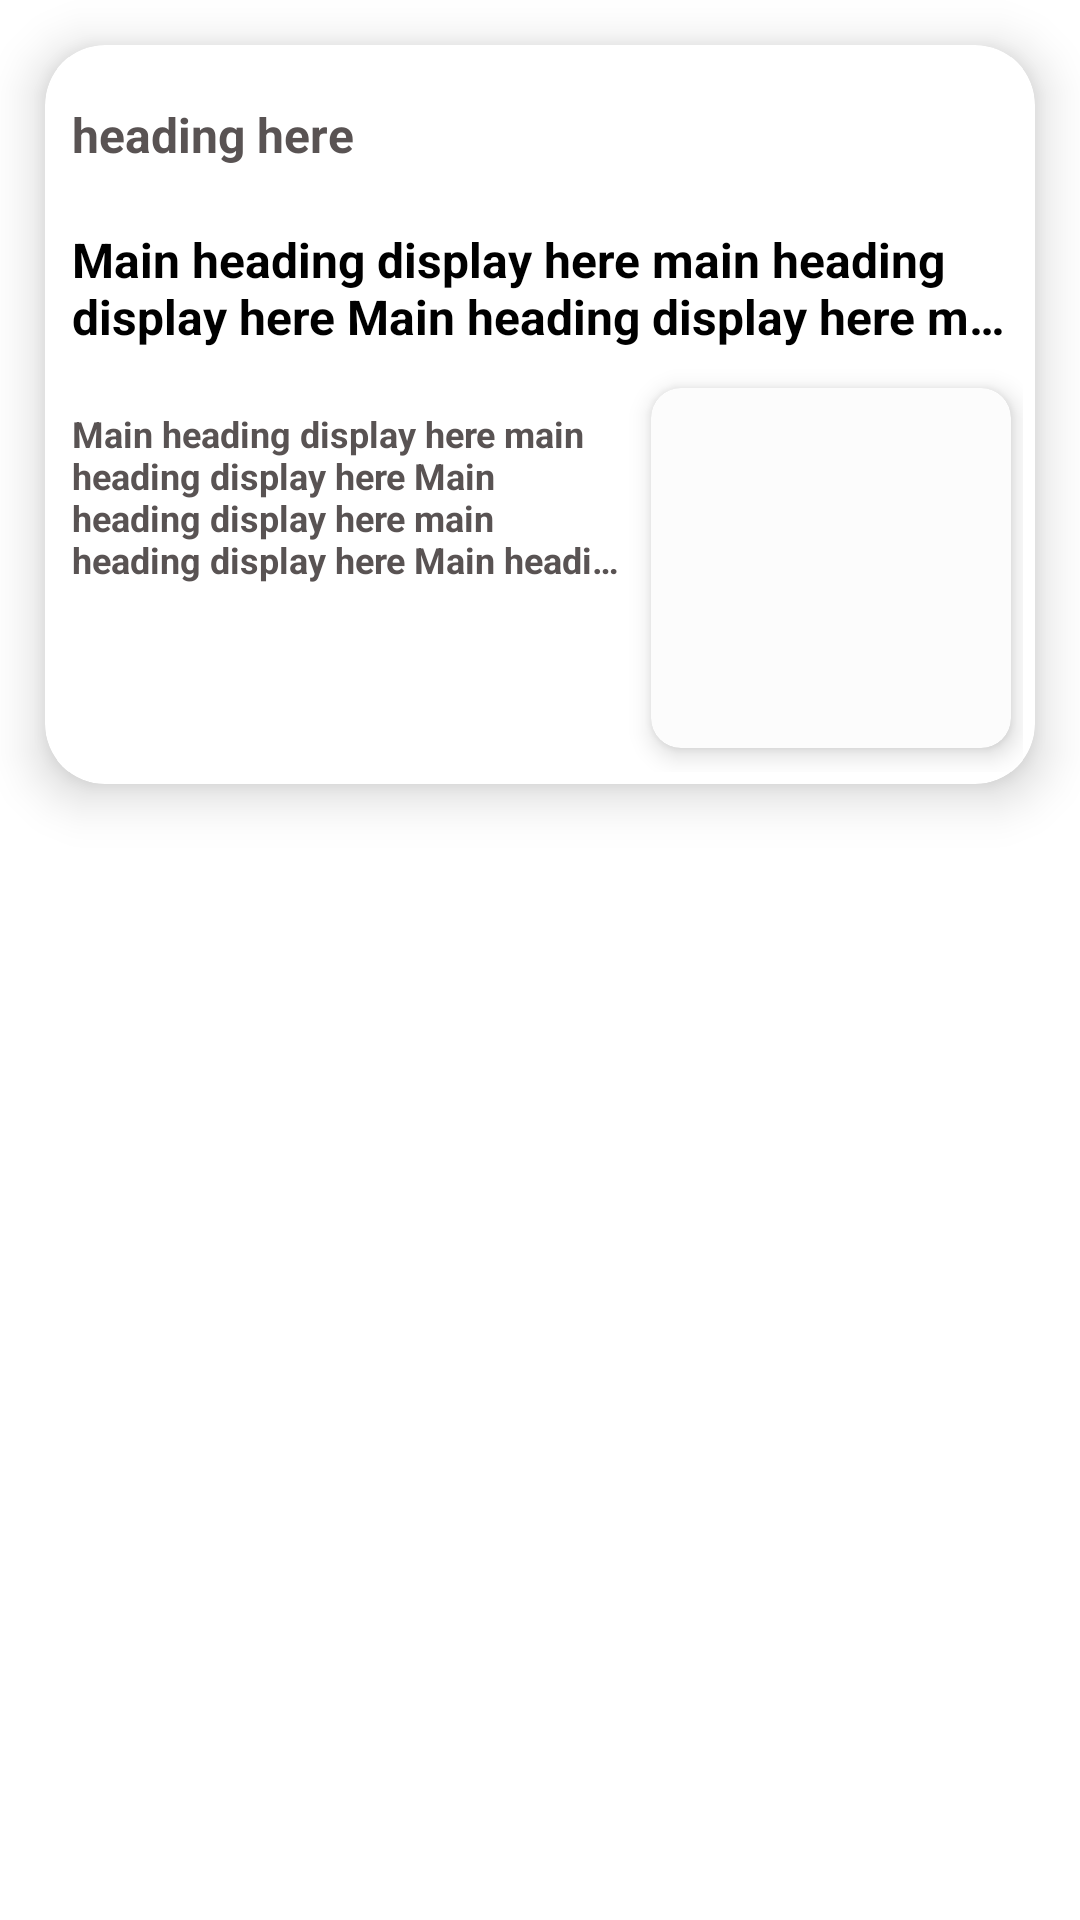

Android layout source for this screen:
<!-- AndroidManifest.xml: application theme Theme.MKNewsApp -->
<!-- res/layout/new_item_layout.xml -->
<?xml version="1.0" encoding="utf-8"?>
<RelativeLayout
    xmlns:android="http://schemas.android.com/apk/res/android"
    android:layout_width="match_parent"
    android:layout_height="wrap_content"
    xmlns:app="http://schemas.android.com/apk/res-auto">

    <androidx.cardview.widget.CardView
        android:id="@+id/baseCard"
        android:layout_width="wrap_content"
        android:layout_height="wrap_content"
        app:cardCornerRadius="20dp"
        app:cardElevation="10dp"
        android:layout_margin="15dp">

        <RelativeLayout
            android:layout_width="match_parent"
            android:layout_height="wrap_content"
            android:layout_marginStart="4dp"
            android:layout_marginEnd="4dp"
            android:layout_marginTop="4dp"
            android:layout_marginBottom="4dp"
            android:background="@color/cardview_light_background">


            <TextView
                android:id="@+id/heading"
                android:layout_width="match_parent"
                android:layout_height="wrap_content"
                android:layout_below="@id/author"
                android:layout_marginTop="10dp"
                android:ellipsize="end"
                android:maxLines="2"
                android:padding="5dp"
                android:text="Main heading display here main heading display here Main heading display here main heading display here Main heading ere"
                android:textColor="@color/black"
                android:textSize="16sp"
                android:textStyle="bold" />

            <TextView
                android:id="@+id/description"
                android:layout_width="wrap_content"
                android:layout_height="wrap_content"
                android:layout_below="@id/heading"
                android:layout_marginTop="10dp"
                android:layout_toStartOf="@+id/cardview"
                android:layout_toLeftOf="@id/cardview"
                android:ellipsize="end"
                android:maxLines="4"
                android:padding="5dp"
                android:text="Main heading display here main heading display here Main heading display here main heading display here Main heading ere"
                android:textColor="#595353"
                android:textSize="12sp"
                android:textStyle="bold" />

            <TextView
                android:id="@+id/author"
                android:layout_width="match_parent"
                android:layout_height="wrap_content"
                android:layout_marginTop="10dp"
                android:ellipsize="end"
                android:maxLines="2"
                android:padding="5dp"
                android:text="heading here"
                android:textColor="#595353"
                android:textSize="16sp"
                android:textStyle="bold" />

            <androidx.cardview.widget.CardView
                android:id="@+id/cardview"
                android:layout_width="120dp"
                android:layout_height="120dp"
                android:layout_below="@id/heading"
                android:padding="10dp"
                android:layout_alignParentEnd="true"
                android:layout_marginStart="4dp"
                android:layout_marginEnd="4dp"
                android:layout_marginTop="8dp"
                android:layout_marginBottom="8dp"
                app:cardCornerRadius="10dp"
                app:cardElevation="5dp">

                <RelativeLayout
                    android:layout_width="match_parent"
                    android:layout_height="match_parent"
                    android:orientation="vertical">

                    <ImageView
                        android:id="@+id/img"
                        android:layout_width="match_parent"
                        android:layout_height="match_parent"
                        android:background="@color/cardview_shadow_end_color"
                        android:scaleType="centerCrop"
                        android:src="@drawable/ic_launcher_background" />

                </RelativeLayout>

            </androidx.cardview.widget.CardView>

        </RelativeLayout>

    </androidx.cardview.widget.CardView>



</RelativeLayout>
<!-- resources referenced by this layout -->
<resources>
  <color name="black">#FF000000</color>
  <style name="Theme.MKNewsApp" parent="Theme.MaterialComponents.DayNight.NoActionBar">
          
          <item name="colorPrimary">@color/redLight</item>
          <item name="colorPrimaryVariant">@color/redDark</item>
          <item name="colorOnPrimary">@color/white</item>
          
          <item name="colorSecondary">@color/redLight</item>
          <item name="colorSecondaryVariant">@color/redDark</item>
          <item name="colorOnSecondary">@color/black</item>
          
          <item name="android:statusBarColor" tools:targetApi="l">?attr/colorPrimaryVariant</item>
          
      </style>
  <color name="redLight">#F36B6B</color>
  <color name="redDark">#F52727</color>
  <color name="white">#FFFFFFFF</color>
</resources>
